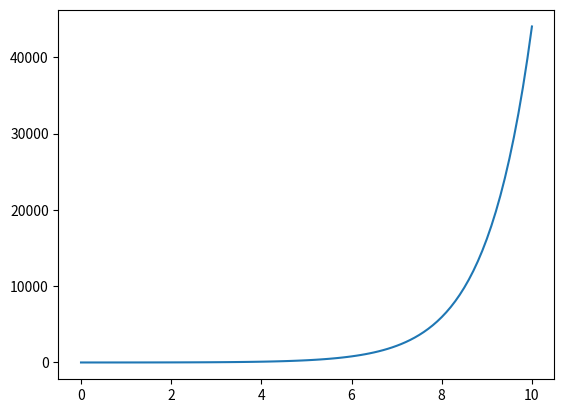

Source code (Python):
import numpy as np
import matplotlib.pyplot as plt

def f(x, y):
    return x + y

# yn = y_n-1 + h * f(x, y_n-1)
# def euler(f, x0, y0, h=0.1, lim=100):
#     x = [x0]
#     y = [y0]

#     for i in range(lim):
#         y_n = y[-1]
#         x_n = x[-1]

#         y_new = y_n + h * f(x_n, y_n)
#         y.append(y_new)
#         x.append(x_n + h)

#     return x,y


# x, y =  euler(f, 1, 2)
# plt.plot(x, y)
# plt.show()

# def picard(x0, y0, h=0.1, lim=100):
#     x = [x0]
#     y = [y0]

#     for i in range(lim):
#         y_n = y[-1]
#         x_n = x[-1]

#         y_new = 1 + x_n + x_n **2 / 2 + x_n ** 3 /3 + x_n ** 4 / 8 + x_n ** 5 / 15 + x_n ** 6 / 48
#         y.append(y_new)
#         x.append(x_n + h)

#     return x,y
# x, y = picard(0, 100)
# plt.plot(x, y)
# plt.show()


def rk4(f, x0, y0, h=0.1, lim=100):
    x = [x0]
    y = [y0]

    for i in range(lim):
        y_n = y[-1]
        x_n = x[-1]

        k1 = f(x_n, y_n)
        k2 = f(x_n + h / 2, y_n + h * k1 / 2)
        k3 = f(x_n + h / 2, y_n + h * k2 / 2)
        k4 = f(x_n + h, y_n + h * k3)

        y_new = y_n + h / 6 * (k1 + 2 * k2 + 2 * k3 + k4)

        y.append(y_new)
        x.append(x_n + h)

    return x,y

def milnes(f, x0, y0, x1, y1, x2, y2, x3, y3, x4):
    h = x1 - x0
    y_p = y0 + 4 * h / 3 * (2 * f(x1, y1) - f(x2, y2) + 2 * f(x3, y3))
    y_c = y2 + h / 3 * (f(x2, y2) + 4 * f(x3, y3) + f(x4, y_p))

    return y_p, y_c

x0 = 0
y0 = 1

x, y = rk4(f, x0, y0)

y_p, y_c = milnes(f, x[0], y[0], x[1], y[1], x[2], y[2], x[3], y[3], x[4])
print(y_p, y_c)
# print(y[4])

plt.plot(x, y)
plt.plot(y_p, y_c)
plt.show()